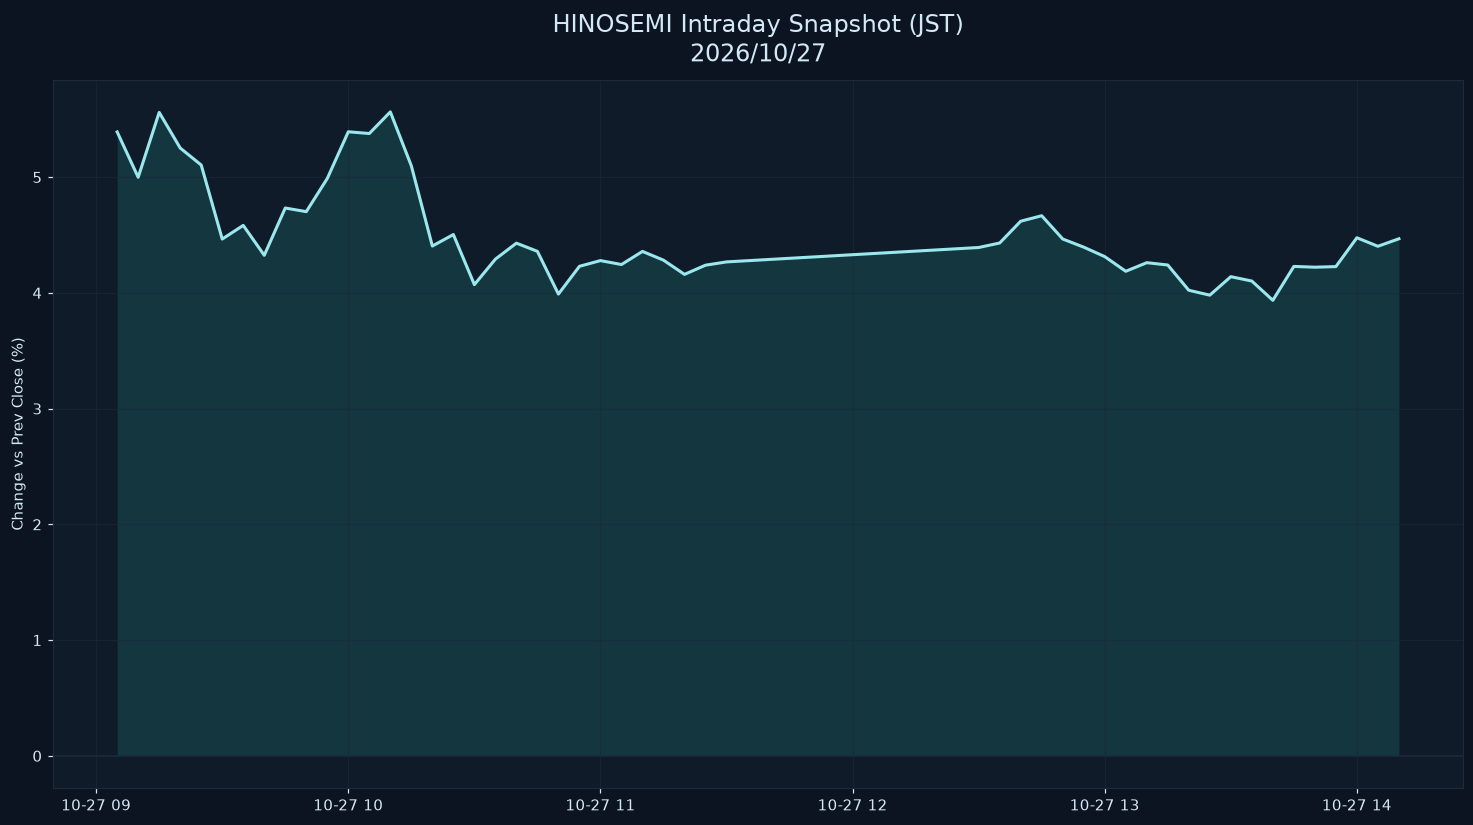

Source data for this figure (header and first rows):
datetime_jst, pct
2026-10-27 09:05:00+09:00, 5.39
2026-10-27 09:10:00+09:00, 4.999
2026-10-27 09:15:00+09:00, 5.559
2026-10-27 09:20:00+09:00, 5.252
2026-10-27 09:25:00+09:00, 5.104
2026-10-27 09:30:00+09:00, 4.465
2026-10-27 09:35:00+09:00, 4.583
2026-10-27 09:40:00+09:00, 4.325
2026-10-27 09:45:00+09:00, 4.733
2026-10-27 09:50:00+09:00, 4.702
2026-10-27 09:55:00+09:00, 4.989
2026-10-27 10:00:00+09:00, 5.392
2026-10-27 10:05:00+09:00, 5.377
2026-10-27 10:10:00+09:00, 5.564
2026-10-27 10:15:00+09:00, 5.097
2026-10-27 10:20:00+09:00, 4.405
2026-10-27 10:25:00+09:00, 4.504
2026-10-27 10:30:00+09:00, 4.071
2026-10-27 10:35:00+09:00, 4.291
2026-10-27 10:40:00+09:00, 4.43
2026-10-27 10:45:00+09:00, 4.359
2026-10-27 10:50:00+09:00, 3.99
2026-10-27 10:55:00+09:00, 4.23
2026-10-27 11:00:00+09:00, 4.279
2026-10-27 11:05:00+09:00, 4.245
2026-10-27 11:10:00+09:00, 4.358
2026-10-27 11:15:00+09:00, 4.283
2026-10-27 11:20:00+09:00, 4.16
2026-10-27 11:25:00+09:00, 4.239
2026-10-27 11:30:00+09:00, 4.268
2026-10-27 12:30:00+09:00, 4.392
2026-10-27 12:35:00+09:00, 4.431
2026-10-27 12:40:00+09:00, 4.619
2026-10-27 12:45:00+09:00, 4.666
2026-10-27 12:50:00+09:00, 4.466
2026-10-27 12:55:00+09:00, 4.395
2026-10-27 13:00:00+09:00, 4.313
2026-10-27 13:05:00+09:00, 4.186
2026-10-27 13:10:00+09:00, 4.261
2026-10-27 13:15:00+09:00, 4.241
2026-10-27 13:20:00+09:00, 4.023
2026-10-27 13:25:00+09:00, 3.98
2026-10-27 13:30:00+09:00, 4.14
2026-10-27 13:35:00+09:00, 4.102
2026-10-27 13:40:00+09:00, 3.936
2026-10-27 13:45:00+09:00, 4.229
2026-10-27 13:50:00+09:00, 4.222
2026-10-27 13:55:00+09:00, 4.227
2026-10-27 14:00:00+09:00, 4.476
2026-10-27 14:05:00+09:00, 4.402
2026-10-27 14:10:00+09:00, 4.467
